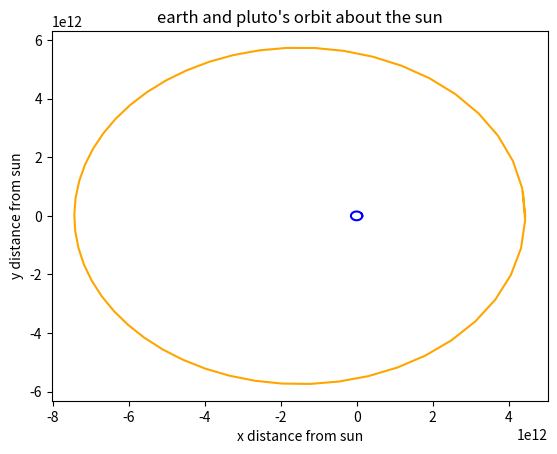

Here is the Python script that generated this plot:
'''
date: 08/01/22
exercise: 8.13

desc: solving and visualizing earth's and pluto's orbits about the sun 
using the bulirsch-stoer method with combined modified midpoint/richardson extrapolation 
'''

import numpy as np
import matplotlib.pyplot as plt
from math import sqrt

G,M = 6.6738e-11*(3600*24*7*52)**2, 1.9891e30
N = 52 
delta = 1.0*10e3

dw = lambda r: -G*M*r[0]/sqrt(r[0]**2 + r[1]**2)**3
dz = lambda r: -G*M*r[1]/sqrt(r[0]**2 + r[1]**2)**3
f = lambda r: np.array( [r[2],r[3],dw(r),dz(r)] ) 


def bs():
    for t in range(N-1):

        n = 1
        r1 = r[:,t] + 0.5*H*f(r[:,t])
        r2 = r[:,t] + H*f(r1)
        R1 = np.empty((4,1),float)
        R1[:,0] = 0.5*(r1+r2+0.5*H*f(r2))
        error = 2*H*delta
        while error>H*delta:
            n = n + 1
            h = H/n
            
            r1 = r[:,t] + 0.5*h*f(r[:,t])
            r2 = r[:,t] + h*f(r1)
            for i in range(n-1):
                r1 += h*f(r2)
                r2 += h*f(r1)

            R2 = R1[:,:]
            R1 = np.empty((4,n),float)
            R1[:,0] = 0.5*(r1+r2+0.5*h*f(r2))
            for m in range(1,n):
                ep = (R1[:,m-1]-R2[:,m-1])/((n/(n-1))**(2*m)-1)
                R1[:,m] = R1[:,m-1] + ep
            error = abs(np.linalg.norm(ep[0:1]))
            #print(error)
        r[:,t+1] = R1[:,n-1]
    return r

r = np.empty((4,N),float)
t0,tf = 0.0,1.1 # earth times
H = (tf-t0)/N
t_points = np.arange(t0,tf,H)
r[:,0] = [1.471e11,0,0,3.0287e4*(3600*24*7*52)] # earth initial conditions
earth_r = bs()

t0,tf = 0.0,260 # pluto times
H = (tf-t0)/N
t_points = np.arange(t0,tf,H)
r = np.empty((4,N),float)
r[:,0] = [4.4368e12,0,0,6.1218e3*(3600*24*7*52)] # pluto initial conditions 
pluto_r = bs()

fig,ax = plt.subplots(1)
ax.plot(earth_r[0,:],earth_r[1,:],c='blue')
ax.plot(pluto_r[0,:],pluto_r[1,:],c='orange')
ax.set(xlabel='x distance from sun',ylabel='y distance from sun',title="earth and pluto's orbit about the sun")
plt.show()